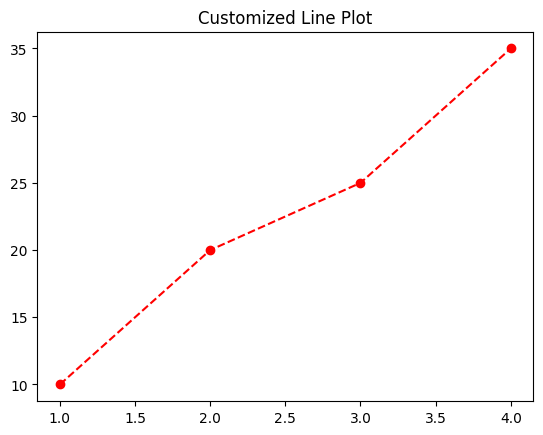

Here is the Python script that generated this plot:
# plt_module.py

import matplotlib.pyplot as plt

# 한글 폰트 설정
plt.rcParams["font.family"] = "Malgun Gothic"

# print("---------------------")
# data = [1, 2, 2, 3, 3, 3, 4, 4, 4, 4]
# plt.hist(data, bins=4, color="skyblue", edgecolor="black")
# plt.title("히스토그램")
# plt.show()

# print("---------------------")
# x = [5, 7, 8, 7, 2, 17, 2, 9, 4, 11]
# y = [99, 86, 87, 88, 100, 86, 103, 87, 94, 78]
# plt.scatter(x, y, color="green")
# plt.title("Scatter Plot")
# plt.show()

# print("---------------------")
# sizes = [15, 30, 45, 10]
# labels = ["Group A", "Group B", "Group C", "Group D"]
# plt.pie(sizes, labels=labels, autopct="%1.1f%%", startangle=90)
# plt.title("Pie Chart")
# plt.show()

# print("---------------------")
# data = [7, 8, 5, 6, 8, 9, 6, 7, 5, 8, 50]
# plt.boxplot(data)
# plt.title("Box Plot")
# plt.show()

print("---------------------")
x = [1, 2, 3, 4]
y = [10, 20, 25, 35]
plt.plot(x, y, color="red", linestyle="--", marker="o")
plt.title("Customized Line Plot")
plt.show()

# linestyle : '-' ':' '-.' '--'
# marker : '.' ',' 'o' '^' 'v'
